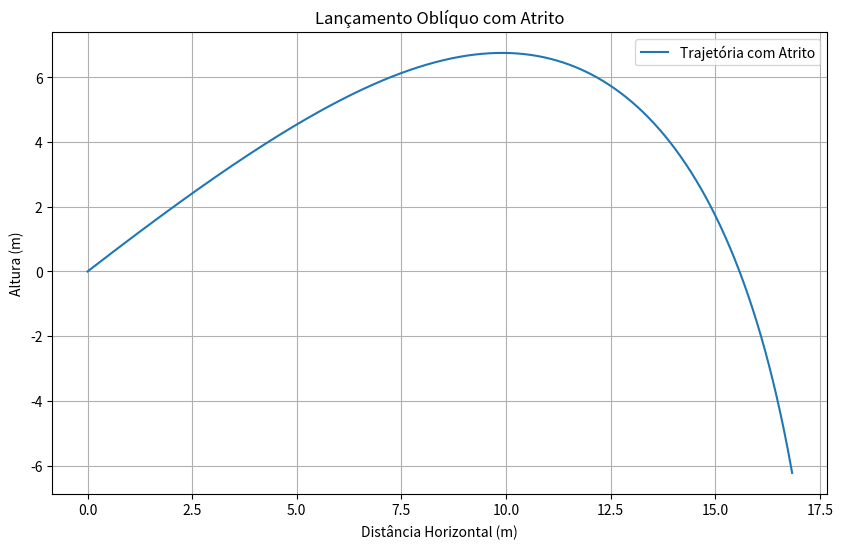

Write the Python code that produced this figure.
from scipy.integrate import solve_ivp
import numpy as np 
import matplotlib.pyplot as plt
# Constantes
g = 9.81  # aceleração devido à gravidade (m/s^2)
b = 0.1   # coeficiente de resistência do ar (proporcional ao quadrado da velocidade)

# Condições iniciais
v0 = 30  # velocidade inicial (m/s)
angle = 45  # ângulo de lançamento em graus
vx0 = v0 * np.cos(np.radians(angle))  # velocidade inicial x
vy0 = v0 * np.sin(np.radians(angle))  # velocidade inicial y
y0 = 0  # posição inicial y (altura)
x0 = 0  # posição inicial x

# Equações do movimento
def motion(t, Y):
    x, vx, y, vy = Y
    dvx_dt = -b * vx * np.sqrt(vx**2 + vy**2)
    dvy_dt = -g - b * vy * np.sqrt(vx**2 + vy**2)
    dx_dt = vx
    dy_dt = vy
    return [dx_dt, dvx_dt, dy_dt, dvy_dt]

# Intervalo de tempo para a simulação
t_span = (0, 3)  # tempo total de 5 segundos
t_eval = np.linspace(*t_span, 1000)  # 1000 pontos de tempo para avaliação

# Resolvendo as equações de movimento
sol = solve_ivp(motion, t_span, [x0, vx0, y0, vy0], t_eval=t_eval, method='RK45')

# Plotando o gráfico da trajetória
plt.figure(figsize=(10, 6))
plt.plot(sol.y[0], sol.y[2], label='Trajetória com Atrito')
plt.title("Lançamento Oblíquo com Atrito")
plt.xlabel("Distância Horizontal (m)")
plt.ylabel("Altura (m)")
plt.legend()
plt.grid(True)
plt.show()

